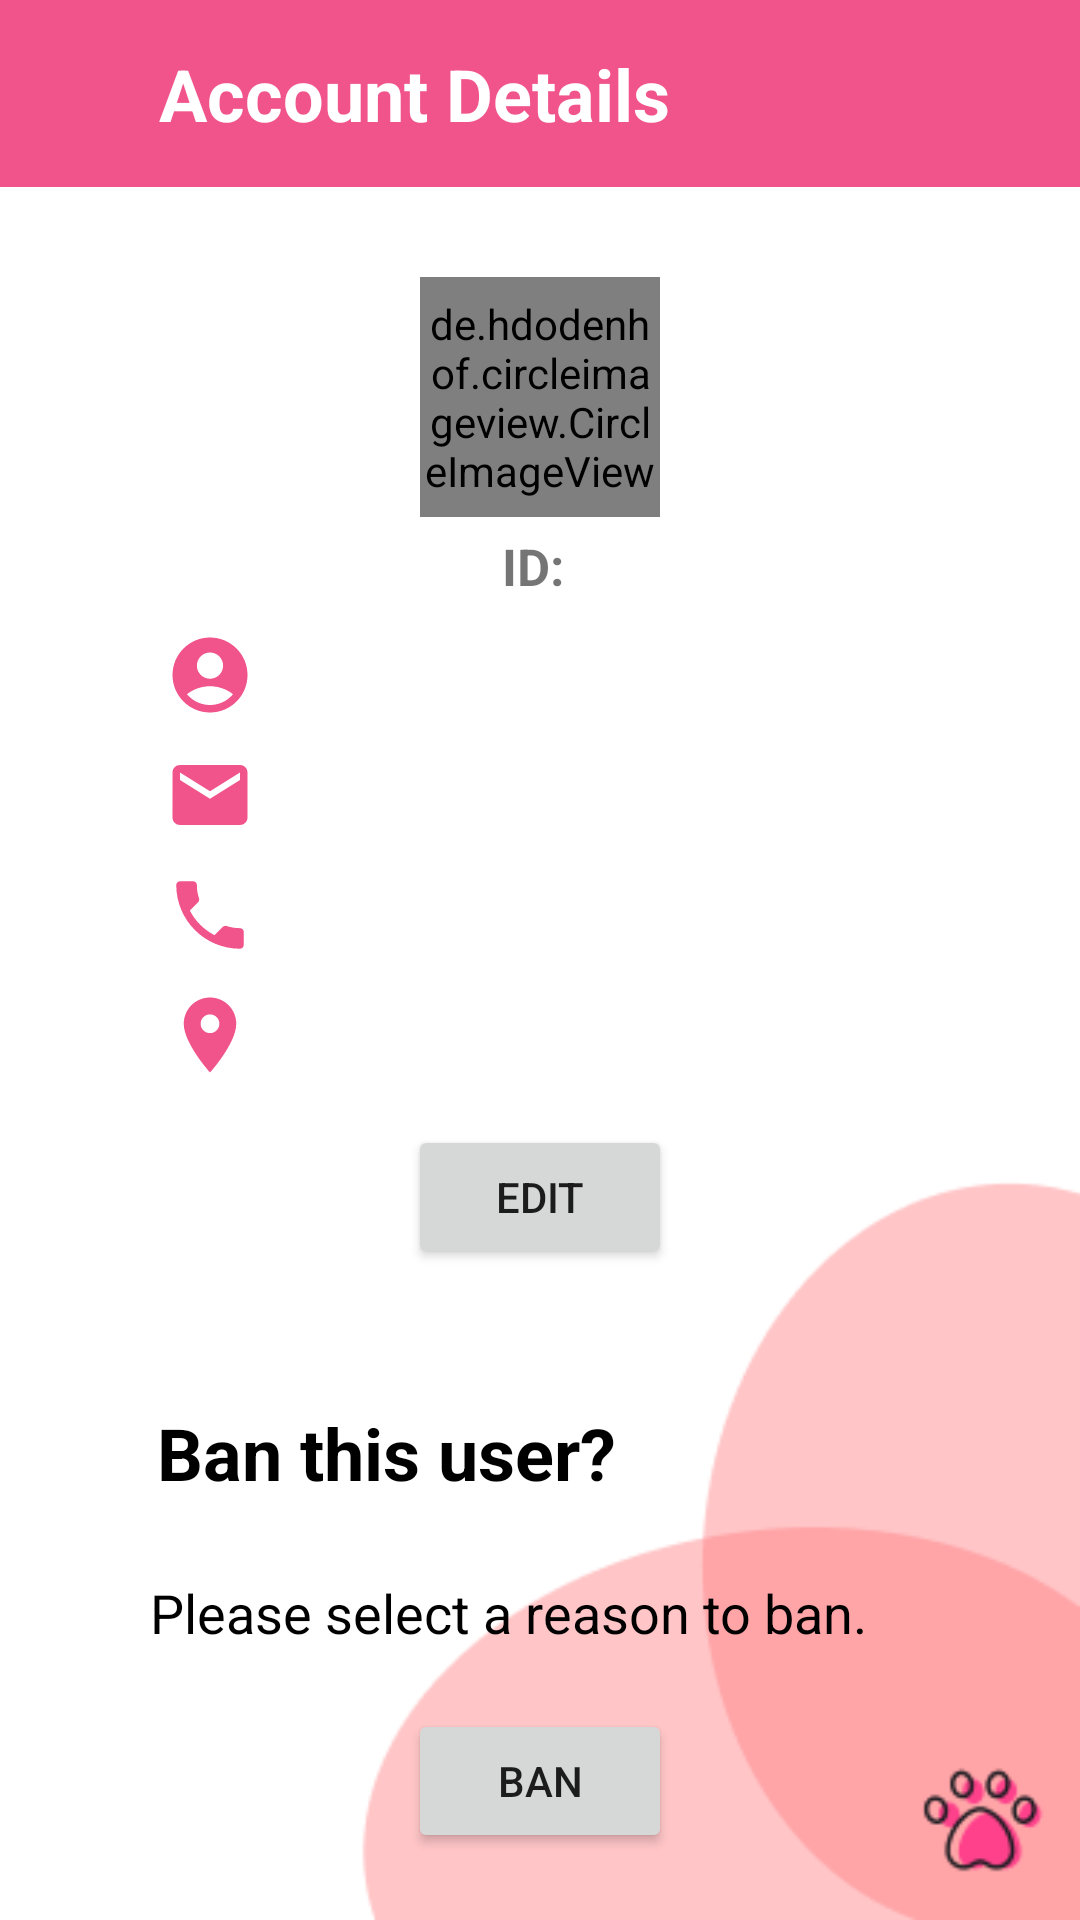

Android layout source for this screen:
<!-- AndroidManifest.xml: application theme Theme.PetPawAdmin -->
<!-- res/layout/activity_user_details.xml -->
<?xml version="1.0" encoding="utf-8"?>
<LinearLayout xmlns:android="http://schemas.android.com/apk/res/android"
    xmlns:app="http://schemas.android.com/apk/res-auto"
    xmlns:tools="http://schemas.android.com/tools"
    android:layout_width="match_parent"
    android:layout_height="match_parent"
    android:orientation="vertical"
    android:gravity="center_horizontal"
    android:background="@drawable/bg_app"
    tools:context=".activities.UserDetailsActivity">

    <LinearLayout
        android:layout_width="match_parent"
        android:layout_height="wrap_content"
        android:background="@color/primary"
        android:padding="10dp">

        <ImageView
            android:id="@+id/backBtn"
            android:layout_width="wrap_content"
            android:layout_height="match_parent"
            android:src="@drawable/ic_back"
            android:layout_margin="5dp" />

        <TextView
            android:layout_width="match_parent"
            android:layout_height="wrap_content"
            android:layout_marginEnd="20dp"
            android:layout_margin="5dp"
            android:layout_weight="1"
            android:text="Account Details"
            android:textColor="@color/white"
            android:textStyle="bold"
            android:textSize="24sp" />

    </LinearLayout>

    <LinearLayout
        android:layout_width="match_parent"
        android:layout_height="wrap_content"
        android:layout_marginHorizontal="30dp"
        android:layout_marginTop="15dp"
        android:background="@drawable/border_round"
        android:gravity="center_horizontal"
        android:orientation="vertical"
        android:paddingHorizontal="20dp"
        android:paddingVertical="5dp">

        <de.hdodenhof.circleimageview.CircleImageView
            android:id="@+id/avatar"
            android:layout_width="80dp"
            android:layout_height="80dp"
            android:layout_marginTop="10dp"
            android:src="@drawable/default_avatar"
            app:civ_border_width="1dp"
            app:civ_border_color="@color/primary"
            tools:ignore="MissingClass"
            />

        <LinearLayout
            android:layout_width="match_parent"
            android:layout_height="wrap_content"
            android:layout_marginVertical="5dp"
            android:orientation="horizontal"
            android:gravity="center_horizontal">

            <TextView
                android:layout_width="wrap_content"
                android:layout_height="wrap_content"
                android:textAlignment="center"
                android:text="ID: "
                android:textSize="17sp"
                android:textStyle="bold" />

            <TextView
                android:id="@+id/userid"
                android:layout_width="wrap_content"
                android:layout_height="wrap_content"
                android:textAlignment="center"
                android:textSize="15sp"
                />

        </LinearLayout>

        <TextView
            android:id="@+id/name"
            android:layout_width="match_parent"
            android:layout_height="wrap_content"
            android:drawableLeft="@drawable/ic_nav_users"
            android:drawablePadding="10dp"
            android:layout_margin="5dp"
            android:textColor="@color/black"
            android:textSize="22sp" />

        <TextView
            android:id="@+id/email"
            android:layout_width="match_parent"
            android:layout_height="wrap_content"
            android:drawableLeft="@drawable/ic_user_email"
            android:drawablePadding="10dp"
            android:layout_margin="5dp"
            android:textColor="@color/black"
            android:textSize="22sp" />

        <TextView
            android:id="@+id/phoneNum"
            android:layout_width="match_parent"
            android:layout_height="wrap_content"
            android:drawableLeft="@drawable/ic_user_phone"
            android:layout_margin="5dp"
            android:drawablePadding="10dp"
            android:textColor="@color/black"
            android:textSize="22sp" />

        <TextView
            android:id="@+id/address"
            android:layout_width="match_parent"
            android:layout_height="wrap_content"
            android:drawableLeft="@drawable/ic_user_address"
            android:layout_margin="5dp"
            android:drawablePadding="10dp"
            android:textColor="@color/black"
            android:textSize="22sp" />
        <Button
            android:id="@+id/editBtn"
            android:layout_width="wrap_content"
            android:layout_height="wrap_content"
            android:layout_margin="10dp"
            android:text="Edit"
            app:cornerRadius="20dp"/>
    </LinearLayout>

    <TextView
        android:layout_width="match_parent"
        android:layout_height="wrap_content"
        android:layout_marginStart="35dp"
        android:layout_marginTop="30dp"
        android:layout_marginBottom="5dp"
        android:text="Ban this user?"
        android:textColor="@color/black"
        android:textSize="24sp"
        android:textStyle="bold" />
    <LinearLayout
        android:layout_width="match_parent"
        android:layout_height="wrap_content"
        android:layout_marginHorizontal="30dp"
        android:background="@drawable/border_round"
        android:gravity="center_horizontal"
        android:orientation="vertical"
        android:paddingTop="20dp"
        android:paddingHorizontal="20dp">

        <TextView
            android:layout_width="match_parent"
            android:layout_height="wrap_content"
            android:text="Please select a reason to ban."
            android:layout_marginBottom="10dp"
            android:textColor="@color/black"
            android:textSize="18sp" />
        <Spinner
            android:id="@+id/banReasonSpinner"
            android:background="@drawable/border_spinner"
            android:layout_width="match_parent"
            android:layout_height="wrap_content"/>

        <RelativeLayout
            android:layout_width="match_parent"
            android:layout_height="match_parent">

            <Button
                android:id="@+id/banBtn"
                android:layout_width="wrap_content"
                android:layout_height="wrap_content"
                android:layout_centerInParent="true"
                android:layout_marginTop="20dp"
                android:text="Ban"
                app:cornerRadius="20dp" />
            <Button
                android:id="@+id/unbanBtn"
                android:layout_width="wrap_content"
                android:layout_height="wrap_content"
                android:layout_marginTop="20dp"
                android:layout_centerInParent="true"
                android:text="Unban"
                android:visibility="gone"
                app:cornerRadius="20dp"/>
        </RelativeLayout>

    </LinearLayout>


</LinearLayout>
<!-- resources referenced by this layout -->
<resources>
  <color name="black">#FF000000</color>
  <color name="primary">#F1538B</color>
  <color name="white">#FFFFFFFF</color>
  <!-- drawable bg_app: png bitmap (drawable, 7338 bytes) -->
  <!-- drawable border_spinner (drawable) -->
  <?xml version="1.0" encoding="utf-8"?>
  <layer-list xmlns:android="http://schemas.android.com/apk/res/android">
      <item android:drawable="@drawable/border_edit_text" />
      <item android:drawable="@drawable/ic_spinner_arrow"
          android:gravity="end|center_vertical"
          android:width="24dp"
          android:end="8dp"
      />
  </layer-list>
  <!-- drawable ic_back (drawable) -->
  <vector android:autoMirrored="true" android:height="28dp"
      android:tint="@color/primary" android:viewportHeight="24"
      android:viewportWidth="24" android:width="28dp" xmlns:android="http://schemas.android.com/apk/res/android">
      <path android:fillColor="@android:color/white" android:pathData="M11.67,3.87L9.9,2.1 0,12l9.9,9.9 1.77,-1.77L3.54,12z"/>
  </vector>
  <!-- drawable ic_nav_users (drawable) -->
  <vector android:height="30dp" android:tint="@color/primary"
      android:viewportHeight="24" android:viewportWidth="24"
      android:width="30dp" xmlns:android="http://schemas.android.com/apk/res/android">
      <path android:fillColor="@android:color/white" android:pathData="M12,2C6.48,2 2,6.48 2,12s4.48,10 10,10s10,-4.48 10,-10S17.52,2 12,2zM12,6c1.93,0 3.5,1.57 3.5,3.5S13.93,13 12,13s-3.5,-1.57 -3.5,-3.5S10.07,6 12,6zM12,20c-2.03,0 -4.43,-0.82 -6.14,-2.88C7.55,15.8 9.68,15 12,15s4.45,0.8 6.14,2.12C16.43,19.18 14.03,20 12,20z"/>
  </vector>
  <!-- drawable ic_user_address (drawable) -->
  <vector android:height="30dp" android:tint="@color/primary"
      android:viewportHeight="24" android:viewportWidth="24"
      android:width="30dp" xmlns:android="http://schemas.android.com/apk/res/android">
      <path android:fillColor="@android:color/white" android:pathData="M12,2C8.13,2 5,5.13 5,9c0,5.25 7,13 7,13s7,-7.75 7,-13c0,-3.87 -3.13,-7 -7,-7zM12,11.5c-1.38,0 -2.5,-1.12 -2.5,-2.5s1.12,-2.5 2.5,-2.5 2.5,1.12 2.5,2.5 -1.12,2.5 -2.5,2.5z"/>
  </vector>
  <!-- drawable ic_user_email (drawable) -->
  <vector android:height="30dp" android:tint="@color/primary"
      android:viewportHeight="24" android:viewportWidth="24"
      android:width="30dp" xmlns:android="http://schemas.android.com/apk/res/android">
      <path android:fillColor="@android:color/white" android:pathData="M20,4L4,4c-1.1,0 -1.99,0.9 -1.99,2L2,18c0,1.1 0.9,2 2,2h16c1.1,0 2,-0.9 2,-2L22,6c0,-1.1 -0.9,-2 -2,-2zM20,8l-8,5 -8,-5L4,6l8,5 8,-5v2z"/>
  </vector>
  <!-- drawable ic_user_phone (drawable) -->
  <vector android:height="30dp" android:tint="@color/primary"
      android:viewportHeight="24" android:viewportWidth="24"
      android:width="30dp" xmlns:android="http://schemas.android.com/apk/res/android">
      <path android:fillColor="@android:color/white" android:pathData="M6.62,10.79c1.44,2.83 3.76,5.14 6.59,6.59l2.2,-2.2c0.27,-0.27 0.67,-0.36 1.02,-0.24 1.12,0.37 2.33,0.57 3.57,0.57 0.55,0 1,0.45 1,1V20c0,0.55 -0.45,1 -1,1 -9.39,0 -17,-7.61 -17,-17 0,-0.55 0.45,-1 1,-1h3.5c0.55,0 1,0.45 1,1 0,1.25 0.2,2.45 0.57,3.57 0.11,0.35 0.03,0.74 -0.25,1.02l-2.2,2.2z"/>
  </vector>
  <style name="Theme.PetPawAdmin" parent="Theme.MaterialComponents.DayNight.NoActionBar">
          
          <item name="colorPrimary">@color/primary</item>
          <item name="colorPrimaryVariant">@color/primary</item>
          <item name="colorOnPrimary">@color/white</item>
          
          <item name="colorSecondary">@color/secondary</item>
          <item name="colorSecondaryVariant">@color/secondary</item>
          <item name="colorOnSecondary">@color/black</item>
          
          <item name="android:statusBarColor">?attr/colorPrimaryVariant</item>
          
      </style>
  <color name="secondary">#FDF6F6</color>
</resources>
